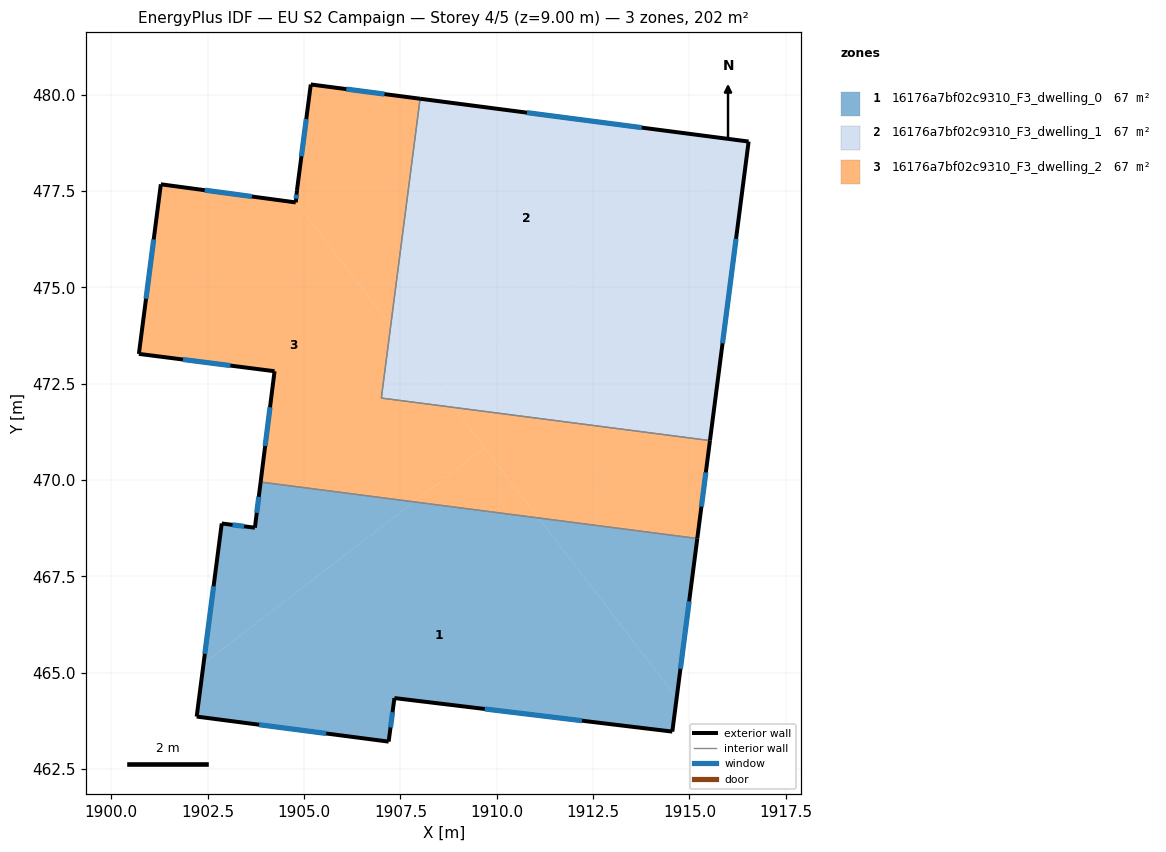
=== STOREY PLAN SPEC (per zone: floor XY polygon, exterior-wall plan segments, windows/doors) ===
zone 1: 16176a7bf02c9310_F3_dwelling_0  (67.3 m²)
  floor: (1911.09, 469.02) (1914.67, 464.35) (1914.56, 463.47) (1907.34, 464.34) (1907.19, 463.21) (1902.21, 463.86) (1902.39, 465.24) (1907.86, 469.43)
  floor: (1907.86, 469.43) (1902.39, 465.24) (1902.86, 468.87) (1903.72, 468.76) (1903.87, 469.95)
  floor: (1915.20, 468.48) (1914.67, 464.35) (1911.09, 469.02)
  exterior wall: (1907.19, 463.21) – (1907.34, 464.34)  [1.1 m]
    window: (1907.24, 463.58) – (1907.30, 463.98)  [0.4 m²]
  exterior wall: (1902.21, 463.86) – (1907.19, 463.21)  [5.0 m]
    window: (1903.83, 463.65) – (1905.58, 463.43)  [1.8 m²]
  exterior wall: (1902.86, 468.87) – (1902.21, 463.86)  [5.1 m]
    window: (1902.65, 467.24) – (1902.43, 465.49)  [1.9 m²]
  exterior wall: (1903.72, 468.76) – (1902.86, 468.87)  [0.9 m]
    window: (1903.45, 468.80) – (1903.14, 468.84)  [0.3 m²]
  exterior wall: (1903.87, 469.95) – (1903.72, 468.76)  [1.2 m]
    window: (1903.83, 469.56) – (1903.77, 469.15)  [0.4 m²]
  exterior wall: (1914.56, 463.47) – (1915.20, 468.48)  [5.1 m]
    window: (1914.77, 465.10) – (1914.99, 466.85)  [1.9 m²]
  exterior wall: (1907.34, 464.34) – (1914.56, 463.47)  [7.3 m]
    window: (1909.69, 464.06) – (1912.21, 463.76)  [2.7 m²]
  interior walls: 1
zone 2: 16176a7bf02c9310_F3_dwelling_1  (67.3 m²)
  floor: (1916.49, 478.44) (1915.53, 471.03) (1908.88, 471.89) (1908.54, 472.33)
  floor: (1916.54, 478.78) (1916.49, 478.44) (1908.54, 472.33) (1907.25, 474.01) (1908.01, 479.89)
  floor: (1907.25, 474.01) (1908.88, 471.89) (1907.01, 472.13)
  exterior wall: (1915.53, 471.03) – (1916.54, 478.78)  [7.8 m]
    window: (1915.86, 473.55) – (1916.21, 476.26)  [2.9 m²]
  exterior wall: (1916.54, 478.78) – (1908.01, 479.89)  [8.6 m]
    window: (1913.76, 479.14) – (1910.78, 479.53)  [3.2 m²]
  interior walls: 2
zone 3: 16176a7bf02c9310_F3_dwelling_2  (67.3 m²)
  floor: (1908.01, 479.89) (1907.25, 474.01) (1904.79, 477.22) (1904.81, 477.50) (1905.18, 480.26)
  floor: (1907.25, 474.01) (1907.01, 472.13) (1908.88, 471.89) (1909.69, 470.84) (1907.86, 469.43) (1903.87, 469.95) (1904.23, 472.82) (1900.71, 473.27) (1901.29, 477.67) (1904.79, 477.20) (1904.79, 477.22)
  floor: (1909.69, 470.84) (1911.09, 469.02) (1907.86, 469.43)
  floor: (1915.53, 471.03) (1915.20, 468.48) (1911.09, 469.02) (1908.88, 471.89)
  exterior wall: (1904.23, 472.82) – (1903.87, 469.95)  [2.9 m]
    window: (1904.12, 471.89) – (1903.99, 470.88)  [1.1 m²]
  exterior wall: (1900.71, 473.27) – (1904.23, 472.82)  [3.5 m]
    window: (1901.86, 473.13) – (1903.09, 472.97)  [1.3 m²]
  exterior wall: (1901.29, 477.67) – (1900.71, 473.27)  [4.4 m]
    window: (1901.10, 476.24) – (1900.90, 474.70)  [1.6 m²]
  exterior wall: (1904.79, 477.20) – (1901.29, 477.67)  [3.5 m]
    window: (1903.65, 477.36) – (1902.42, 477.52)  [1.3 m²]
  exterior wall: (1904.81, 477.50) – (1904.79, 477.20)  [0.3 m]
    window: (1904.81, 477.41) – (1904.79, 477.30)  [0.1 m²]
  exterior wall: (1905.18, 480.26) – (1904.81, 477.50)  [2.8 m]
    window: (1905.06, 479.37) – (1904.93, 478.40)  [1.0 m²]
  exterior wall: (1908.01, 479.89) – (1905.18, 480.26)  [2.9 m]
    window: (1907.09, 480.01) – (1906.10, 480.14)  [1.0 m²]
  exterior wall: (1915.20, 468.48) – (1915.53, 471.03)  [2.6 m]
    window: (1915.31, 469.31) – (1915.43, 470.20)  [0.9 m²]
  interior walls: 3

=== DERIVED (storey summary) ===
Building: EU S2 Campaign
Storey: 4 of 5  (floor level z = 9.00 m)
Storey gross floor area: 201.8 m²
Zones on this storey: 3
  - 16176a7bf02c9310_F3_dwelling_0: floor 67.3 m²; exterior wall 25.6 m (76.8 m²); 7 window(s) 9.4 m²; WWR 12.2%
  - 16176a7bf02c9310_F3_dwelling_1: floor 67.3 m²; exterior wall 16.4 m (49.3 m²); 2 window(s) 6.0 m²; WWR 12.2%
  - 16176a7bf02c9310_F3_dwelling_2: floor 67.3 m²; exterior wall 22.9 m (68.8 m²); 8 window(s) 8.4 m²; WWR 12.2%
Zone adjacency (shared interzone walls):
  - 16176a7bf02c9310_F3_dwelling_0 ↔ 16176a7bf02c9310_F3_dwelling_2
  - 16176a7bf02c9310_F3_dwelling_1 ↔ 16176a7bf02c9310_F3_dwelling_2